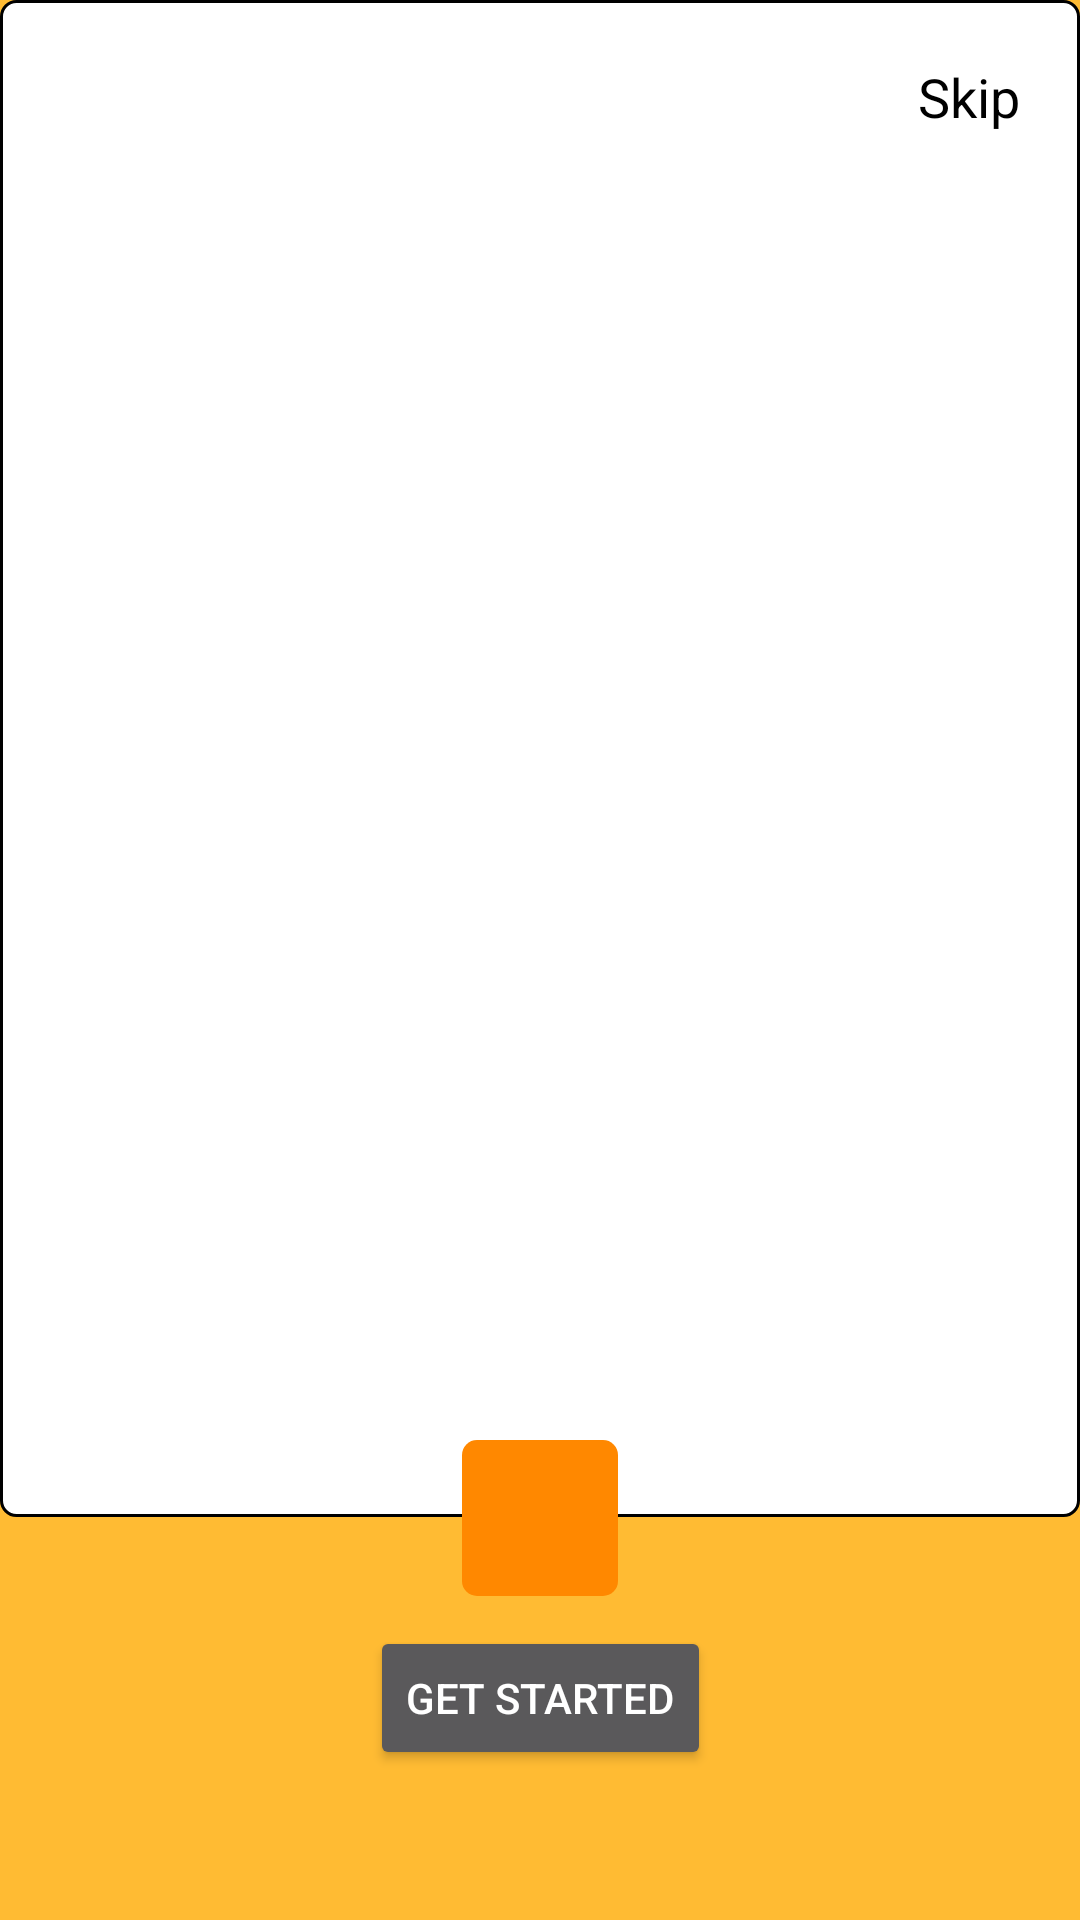

Android layout source for this screen:
<!-- AndroidManifest.xml: application theme Theme.Design.NoActionBar -->
<!-- res/layout/activity_app_intro.xml -->
<?xml version="1.0" encoding="utf-8"?>
<androidx.constraintlayout.widget.ConstraintLayout
    xmlns:android = "http://schemas.android.com/apk/res/android"
    xmlns:app = "http://schemas.android.com/apk/res-auto"
    xmlns:tools = "http://schemas.android.com/tools"
    android:layout_width = "match_parent"
    android:layout_height = "match_parent"
    android:background = "@android:color/holo_orange_light"
    android:gravity = "center"
    android:orientation = "vertical"
    tools:context = ".onboarding.AppIntroActivity"
    >
    
    <androidx.viewpager2.widget.ViewPager2
        android:id = "@+id/slides_pager"
        android:layout_width = "match_parent"
        android:layout_height = "0dp"
        android:background = "@drawable/appintro_view_pager_bg"
        app:layout_constraintBottom_toTopOf = "@+id/temp_view"
        app:layout_constraintEnd_toEndOf = "parent"
        app:layout_constraintStart_toStartOf = "parent"
        app:layout_constraintTop_toTopOf = "parent"
        />
    
    <LinearLayout
        android:id = "@+id/indicators_layout"
        android:layout_width = "wrap_content"
        android:layout_height = "wrap_content"
        android:layout_marginStart = "20dp"
        android:layout_marginTop = "20dp"
        android:orientation = "horizontal"
        app:layout_constraintStart_toStartOf = "parent"
        app:layout_constraintTop_toTopOf = "parent"
        />
    
    <TextView
        android:id = "@+id/skip_intro"
        android:layout_width = "wrap_content"
        android:layout_height = "wrap_content"
        android:layout_marginTop = "20dp"
        android:layout_marginEnd = "20dp"
        android:elevation = "10dp"
        android:text = "@string/SKIP"
       android:textColor="@color/black"
        android:textSize = "18sp"
        app:layout_constraintEnd_toEndOf = "@+id/slides_pager"
        app:layout_constraintTop_toTopOf = "@+id/slides_pager"
        />
    
    <View
        android:id = "@+id/temp_view"
        android:layout_width = "1dp"
        android:layout_height = "1dp"
        app:layout_constraintBottom_toBottomOf = "@+id/arrow_next"
        app:layout_constraintEnd_toEndOf = "@+id/arrow_next"
        app:layout_constraintStart_toStartOf = "@+id/arrow_next"
        app:layout_constraintTop_toTopOf = "@+id/arrow_next"
        />
    
    <ImageView
        android:id = "@+id/arrow_next"
        android:layout_width = "52dp"
        android:layout_height = "52dp"
        android:layout_marginBottom = "10dp"
        android:background = "@drawable/appintro_bg_ic"
        android:src = "@drawable/arrow_right"
        app:layout_constraintBottom_toTopOf = "@+id/get_started"
        app:layout_constraintEnd_toEndOf = "parent"
        app:layout_constraintStart_toStartOf = "parent"
        />
    
    <Button
        android:id = "@+id/get_started"
        android:layout_width = "wrap_content"
        android:layout_height = "wrap_content"
        android:layout_marginTop = "10dp"
        android:layout_marginBottom = "50dp"
        android:text = "@string/get_started"
        app:layout_constraintBottom_toBottomOf = "parent"
        app:layout_constraintEnd_toEndOf = "parent"
        app:layout_constraintStart_toStartOf = "parent"
        />


</androidx.constraintlayout.widget.ConstraintLayout>
<!-- resources referenced by this layout -->
<resources>
  <!-- drawable appintro_bg_ic (drawable) -->
  <?xml version="1.0" encoding="utf-8"?>
  <shape xmlns:android="http://schemas.android.com/apk/res/android">
      <solid android:color="@android:color/holo_orange_dark"
          />
      <corners android:radius="5dp"/>
  </shape>
  <!-- drawable appintro_view_pager_bg (drawable) -->
  <?xml version="1.0" encoding="utf-8"?>
  <shape xmlns:android="http://schemas.android.com/apk/res/android">
  <solid android:color="@android:color/white"/>
      <corners android:radius="5dp"/>
      <stroke android:width="1dp"/>
  </shape>
  <string name="SKIP"> Skip</string>
  <string name="get_started">Get Started</string>
  <!-- not gathered from this repository: default colours our renderer supplied (Android Studio template values) -->
  <color name="black">#FF000000</color>
</resources>
